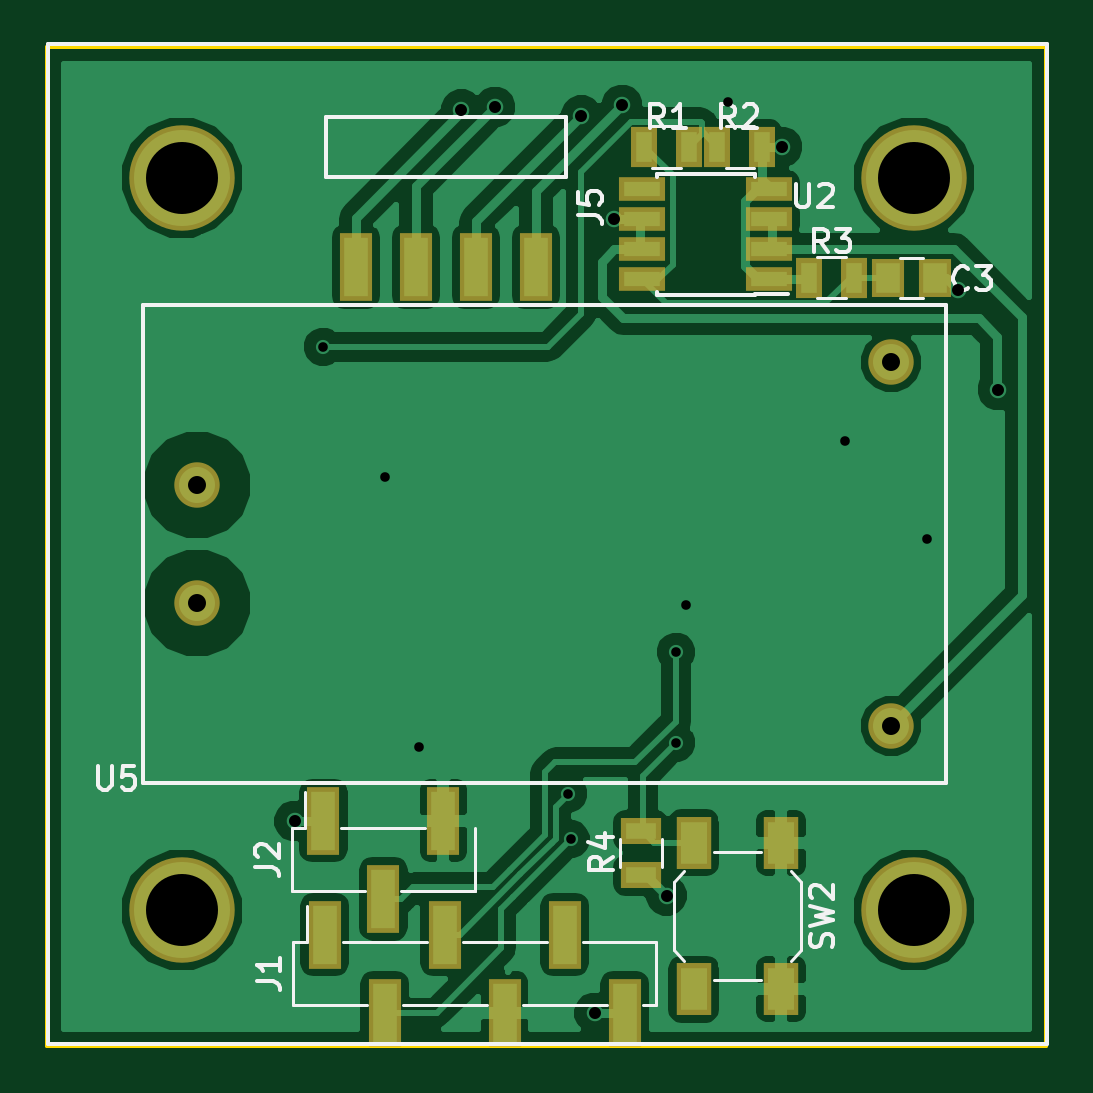
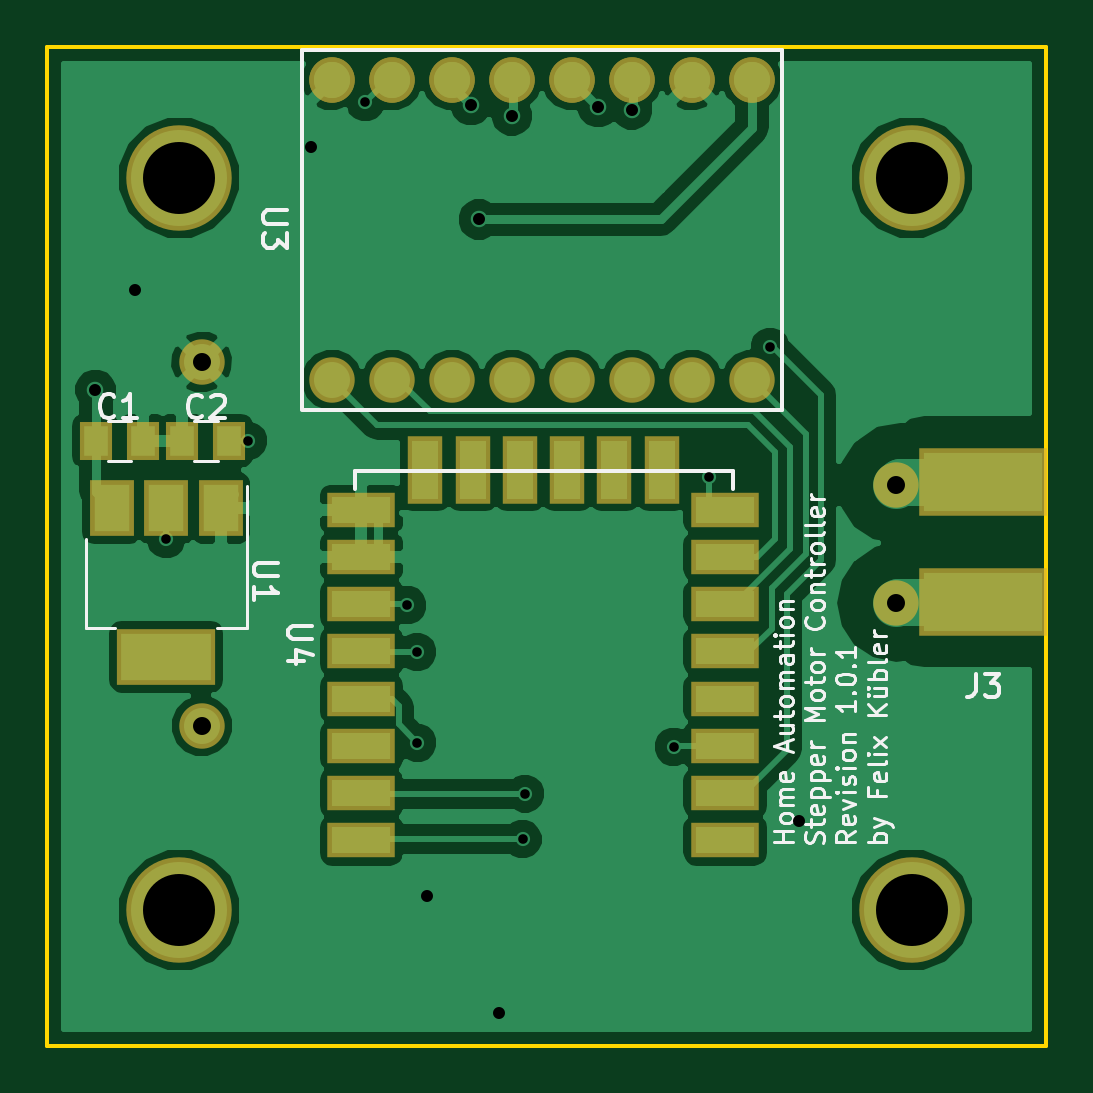
Circuit board: 8 layer files. Board 42.3 x 42.3 mm.
- bottom_copper: MotorController-B.Cu.gbr (47012 bytes)
- bottom_mask: MotorController-B.Mask.gbr (2137 bytes)
- bottom_silk: MotorController-B.SilkS.gbr (20758 bytes)
- outline: MotorController-Edge.Cuts.gbr (506 bytes)
- top_copper: MotorController-F.Cu.gbr (46058 bytes)
- top_mask: MotorController-F.Mask.gbr (1617 bytes)
- top_silk: MotorController-F.SilkS.gbr (9510 bytes)
- drill: MotorController.drl (630 bytes)

=== bottom_copper: MotorController-B.Cu.gbr (47012 bytes, source omitted) ===
=== bottom_mask: MotorController-B.Mask.gbr ===
G04 #@! TF.FileFunction,Soldermask,Bot*
%FSLAX46Y46*%
G04 Gerber Fmt 4.6, Leading zero omitted, Abs format (unit mm)*
G04 Created by KiCad (PCBNEW 4.0.6) date Tuesday, 22. January 2019 19:52:39*
%MOMM*%
%LPD*%
G01*
G04 APERTURE LIST*
%ADD10C,0.100000*%
%ADD11C,1.924000*%
%ADD12R,1.400000X1.650000*%
%ADD13R,4.200000X2.400000*%
%ADD14R,1.900000X2.400000*%
%ADD15R,2.900000X1.500000*%
%ADD16R,1.500000X2.900000*%
%ADD17C,4.464000*%
%ADD18R,5.400000X2.900000*%
G04 APERTURE END LIST*
D10*
D11*
X188404500Y-38671500D03*
X190944500Y-38671500D03*
X193484500Y-38671500D03*
X196024500Y-38671500D03*
X198564500Y-38671500D03*
X201104500Y-38671500D03*
X203644500Y-38671500D03*
X206184500Y-38671500D03*
X206184500Y-38671500D03*
X206184500Y-51371500D03*
X203644500Y-38671500D03*
X203644500Y-51371500D03*
X201104500Y-38671500D03*
X201104500Y-51371500D03*
X198564500Y-38671500D03*
X198564500Y-51371500D03*
X196024500Y-38671500D03*
X196024500Y-51371500D03*
X193484500Y-38671500D03*
X193484500Y-51371500D03*
X190944500Y-38671500D03*
X190944500Y-51371500D03*
X188404500Y-38671500D03*
X188404500Y-51371500D03*
D12*
X214188800Y-53949600D03*
X216188800Y-53949600D03*
X210531200Y-53949600D03*
X212531200Y-53949600D03*
D13*
X213207600Y-63094000D03*
D14*
X213207600Y-56794000D03*
X215507600Y-56794000D03*
X210907600Y-56794000D03*
D15*
X189546000Y-70866000D03*
X189546000Y-68866000D03*
X189546000Y-66866000D03*
X189546000Y-64866000D03*
X189546000Y-62866000D03*
X189546000Y-60866000D03*
X189546000Y-58866000D03*
X189546000Y-56866000D03*
X204946000Y-56866000D03*
X204946000Y-58866000D03*
X204946000Y-60866000D03*
X204946000Y-62866000D03*
X204946000Y-64866000D03*
X204946000Y-66866000D03*
X204946000Y-68866000D03*
X204946000Y-70866000D03*
D16*
X192236000Y-55166000D03*
X194236000Y-55166000D03*
X196236000Y-55166000D03*
X198236000Y-55166000D03*
X200236000Y-55166000D03*
X202236000Y-55166000D03*
D17*
X181654800Y-42818400D03*
X212654800Y-42818400D03*
X181654800Y-73818400D03*
X212654800Y-73818400D03*
D11*
X182302400Y-55818400D03*
X182302400Y-60818400D03*
X211702400Y-50618400D03*
X211702400Y-66018400D03*
D18*
X178612800Y-55676800D03*
X178612800Y-60756800D03*
M02*

=== bottom_silk: MotorController-B.SilkS.gbr (20758 bytes, source omitted) ===
=== outline: MotorController-Edge.Cuts.gbr ===
G04 #@! TF.FileFunction,Profile,NP*
%FSLAX46Y46*%
G04 Gerber Fmt 4.6, Leading zero omitted, Abs format (unit mm)*
G04 Created by KiCad (PCBNEW 4.0.6) date Tuesday, 22. January 2019 19:52:39*
%MOMM*%
%LPD*%
G01*
G04 APERTURE LIST*
%ADD10C,0.100000*%
%ADD11C,0.150000*%
G04 APERTURE END LIST*
D10*
D11*
X218249500Y-37274500D02*
X175958500Y-37274500D01*
X218249500Y-79565500D02*
X218249500Y-37274500D01*
X175958500Y-79565500D02*
X218249500Y-79565500D01*
X175958500Y-37274500D02*
X175958500Y-79565500D01*
M02*

=== top_copper: MotorController-F.Cu.gbr (46058 bytes, source omitted) ===
=== top_mask: MotorController-F.Mask.gbr ===
G04 #@! TF.FileFunction,Soldermask,Top*
%FSLAX46Y46*%
G04 Gerber Fmt 4.6, Leading zero omitted, Abs format (unit mm)*
G04 Created by KiCad (PCBNEW 4.0.6) date Tuesday, 22. January 2019 19:52:39*
%MOMM*%
%LPD*%
G01*
G04 APERTURE LIST*
%ADD10C,0.100000*%
%ADD11R,1.500000X2.200000*%
%ADD12C,4.464000*%
%ADD13R,1.400000X2.910000*%
%ADD14C,1.924000*%
%ADD15R,1.100000X1.700000*%
%ADD16R,1.950000X1.000000*%
%ADD17R,1.400000X1.650000*%
%ADD18R,1.700000X1.100000*%
G04 APERTURE END LIST*
D10*
D11*
X207031200Y-70966400D03*
X207031200Y-77166400D03*
X203331200Y-70966400D03*
X203331200Y-77166400D03*
D12*
X181654800Y-42818400D03*
X212654800Y-42818400D03*
X181654800Y-73818400D03*
X212654800Y-73818400D03*
D13*
X190246000Y-78159800D03*
X195326000Y-78159800D03*
X200406000Y-78159800D03*
X187706000Y-74849800D03*
X192786000Y-74849800D03*
X197866000Y-74849800D03*
X190195200Y-73333800D03*
X187655200Y-70023800D03*
X192735200Y-70023800D03*
D14*
X182302400Y-55818400D03*
X182302400Y-60818400D03*
X211702400Y-50618400D03*
X211702400Y-66018400D03*
D15*
X203134000Y-41503600D03*
X201234000Y-41503600D03*
X206232800Y-41503600D03*
X204332800Y-41503600D03*
D16*
X206535000Y-47117000D03*
X206535000Y-45847000D03*
X206535000Y-44577000D03*
X206535000Y-43307000D03*
X201135000Y-43307000D03*
X201135000Y-44577000D03*
X201135000Y-45847000D03*
X201135000Y-47117000D03*
D15*
X208219000Y-47040800D03*
X210119000Y-47040800D03*
D17*
X213547200Y-47040800D03*
X211547200Y-47040800D03*
D18*
X201091800Y-72349400D03*
X201091800Y-70449400D03*
D13*
X194106800Y-46583600D03*
X189026800Y-46583600D03*
X196646800Y-46583600D03*
X191566800Y-46583600D03*
M02*

=== top_silk: MotorController-F.SilkS.gbr (9510 bytes, source omitted) ===
=== drill: MotorController.drl ===
M48
;DRILL file {KiCad 4.0.6} date Tuesday, 22. January 2019 19:49:37
;FORMAT={-:-/ absolute / inch / decimal}
FMAT,2
INCH,TZ
T1C0.016
T2C0.020
T3C0.030
T4C0.120
%
G90
G05
M72
T1
X7.3875Y-1.9675
X7.49Y-2.184
X7.548Y-2.634
X7.796Y-2.712
X7.8Y-2.788
X7.9754Y-2.6274
X7.976Y-2.476
X7.992Y-2.398
X8.0625Y-1.56
X8.258Y-2.124
X8.394Y-2.288
T2
X7.34Y-2.758
X7.618Y-1.572
X7.674Y-1.568
X7.818Y-1.582
X7.84Y-3.078
X7.8725Y-1.755
X7.886Y-1.564
X7.96Y-2.882
X8.152Y-1.634
X8.446Y-1.872
X8.512Y-2.039
T3
X7.1773Y-2.1976
X7.1773Y-2.3944
X8.3347Y-1.9929
X8.3347Y-2.5991
T4
X7.1518Y-1.6858
X7.1518Y-2.9062
X8.3722Y-1.6858
X8.3722Y-2.9062
T0
M30
